Dataset: wheat3 (GitHub, dyy603/xulaixiang-Wheat-Disease-Identification). Classes: healthy, leaf rust, powdery mildew, septoria.

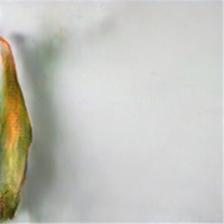
Label: septoria

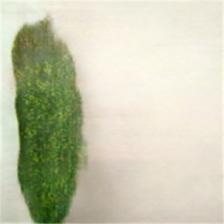
Label: powdery mildew

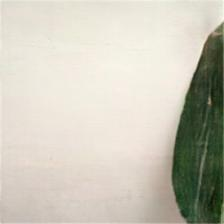
Label: healthy

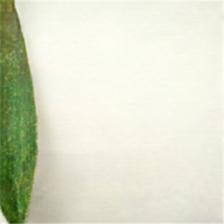
Label: powdery mildew

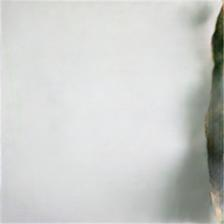
Label: leaf rust

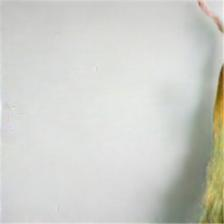
Label: septoria
